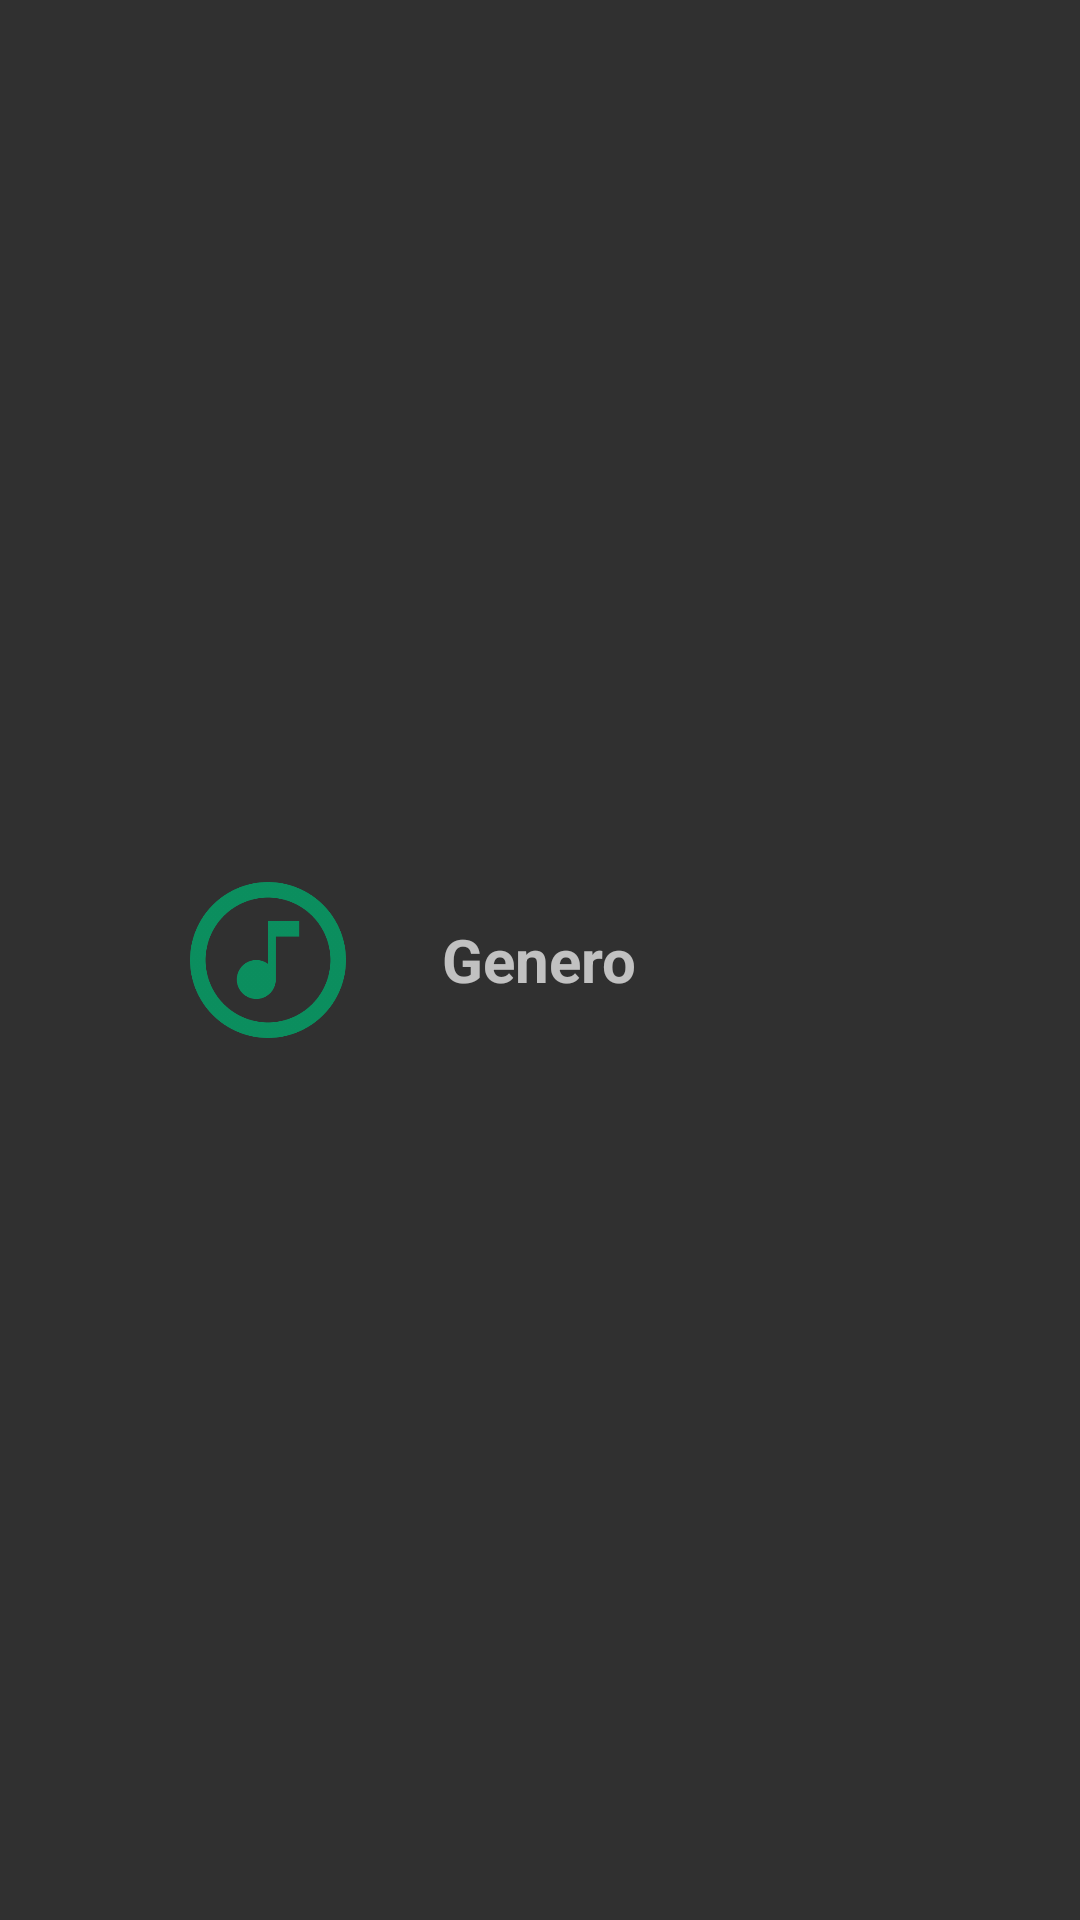

Layout XML and referenced resources for this Android screen:
<!-- AndroidManifest.xml: application theme Theme.Design.NoActionBar -->
<!-- res/layout/fragment_btn_img_txt_horizontal.xml -->
<?xml version="1.0" encoding="utf-8"?>
<FrameLayout xmlns:android="http://schemas.android.com/apk/res/android"
    xmlns:app="http://schemas.android.com/apk/res-auto"
    xmlns:tools="http://schemas.android.com/tools"
    android:layout_width="match_parent"
    android:layout_height="match_parent"
    tools:context=".ui.view.btnImgTxtHorizontal">

    <LinearLayout
        android:id="@+id/layoutPrincipalBtnHotizontal"
        android:layout_width="match_parent"
        android:layout_height="match_parent"
        android:orientation="horizontal">

        <LinearLayout
            android:id="@+id/layoutIconoBtnHorizontal"
            android:layout_width="match_parent"
            android:layout_height="match_parent"
            android:layout_weight="0.68"
            android:gravity="center|right"
            android:orientation="vertical">

            <ImageView
                android:id="@+id/imgBtnHorizontal"
                android:layout_width="52dp"
                android:layout_height="52dp"
                android:src="@drawable/genero" />
        </LinearLayout>

        <LinearLayout
            android:id="@+id/layoutTextoBtnHorizontal"
            android:layout_width="match_parent"
            android:layout_height="match_parent"
            android:layout_weight="0.32"
            android:gravity="center"
            android:orientation="vertical">

            <TextView
                android:id="@+id/txtBtnHorizontal"
                android:layout_width="wrap_content"
                android:layout_height="wrap_content"
                android:textSize="20dp"
                android:textStyle="bold"
                android:text="Genero"
                android:layout_gravity="center_vertical"
                android:layout_marginLeft="32dp"
                android:gravity="start"
                android:textAllCaps="false" />
        </LinearLayout>
    </LinearLayout>
</FrameLayout>
<!-- resources referenced by this layout -->
<resources>
  <!-- drawable genero: png bitmap (drawable-v24, 9700 bytes) -->
</resources>
